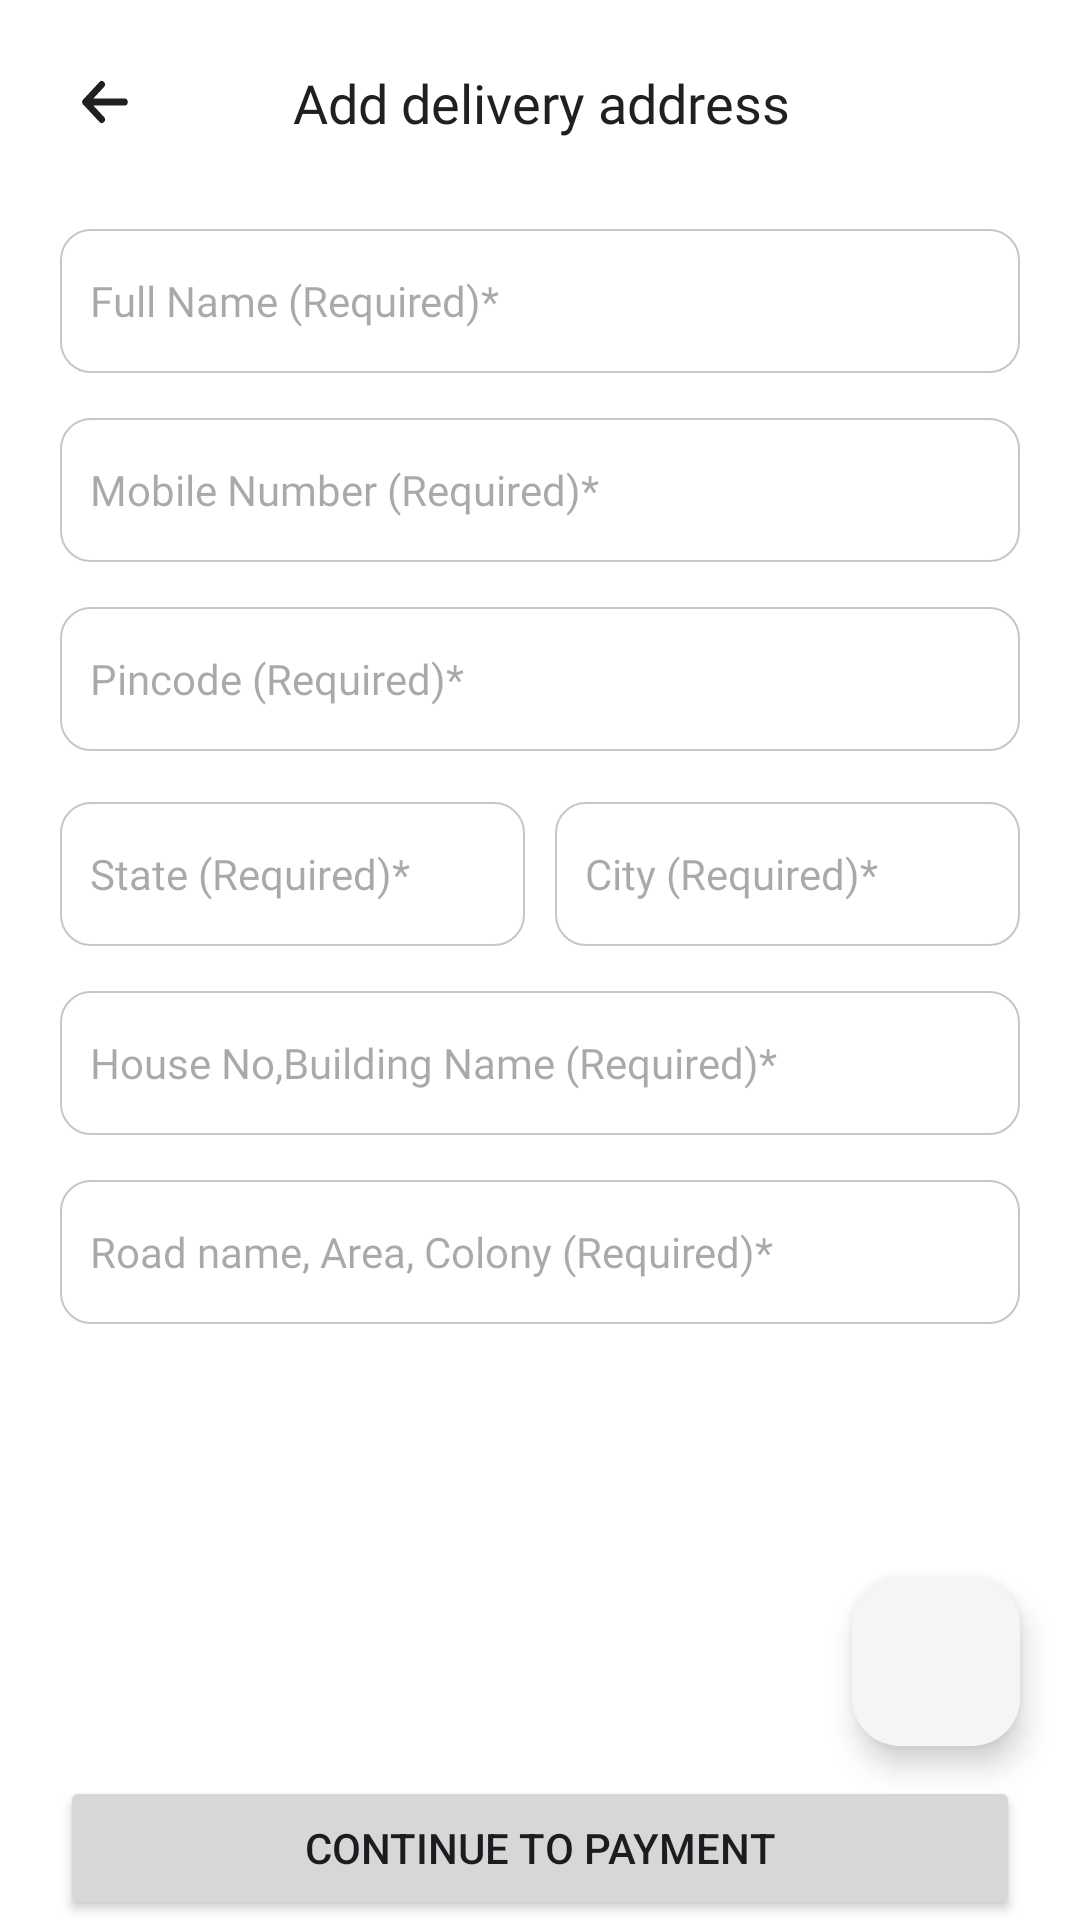

Reconstruct the res/layout file that produces this screen, plus the resources it refers to.
<!-- AndroidManifest.xml: application theme Theme.QuickCart -->
<!-- res/layout/activity_adress.xml -->
<?xml version="1.0" encoding="utf-8"?>
<androidx.constraintlayout.widget.ConstraintLayout xmlns:android="http://schemas.android.com/apk/res/android"
    xmlns:app="http://schemas.android.com/apk/res-auto"
    xmlns:tools="http://schemas.android.com/tools"
    android:id="@+id/main"
    android:layout_width="match_parent"
    android:layout_height="match_parent"
    android:background="@color/white"
    tools:context=".activity.AddressActivity">

    <ImageView
        android:id="@+id/back"
        android:layout_width="30dp"
        android:layout_height="28dp"
        android:layout_marginStart="20dp"
        android:layout_marginTop="20dp"
        android:contentDescription="@string/todo"
        android:src="@drawable/black_arrow"
        app:layout_constraintStart_toStartOf="parent"
        app:layout_constraintTop_toTopOf="parent" />

    <TextView
        android:id="@+id/textView3"
        android:layout_width="wrap_content"
        android:layout_height="wrap_content"
        android:layout_marginStart="106dp"
        android:layout_marginEnd="155dp"
        android:fontFamily="@font/raleway"
        android:text="@string/add_delivery_address"
        android:textColor="@color/textColorFirst"
        android:textSize="18sp"
        app:layout_constraintBottom_toBottomOf="@+id/back"
        app:layout_constraintEnd_toEndOf="parent"
        app:layout_constraintStart_toEndOf="@+id/back"
        app:layout_constraintTop_toTopOf="@+id/back" />

    <EditText
        android:id="@+id/name"
        android:layout_width="match_parent"
        android:layout_height="48dp"
        android:layout_marginStart="20dp"
        android:layout_marginTop="30dp"
        android:layout_marginEnd="20dp"
        android:background="@drawable/white_btn_bg"
        android:ems="10"
        android:fontFamily="@font/poppins"
        android:hint="Full Name (Required)*"
        android:inputType="text"
        android:paddingStart="10dp"
        android:textSize="14sp"
        app:layout_constraintEnd_toEndOf="parent"
        app:layout_constraintStart_toStartOf="parent"
        app:layout_constraintTop_toBottomOf="@+id/textView3" />

    <EditText
        android:id="@+id/mobileNumber"
        android:layout_width="match_parent"
        android:layout_height="48dp"
        android:layout_marginStart="20dp"
        android:layout_marginTop="15dp"
        android:layout_marginEnd="20dp"
        android:background="@drawable/white_btn_bg"
        android:ems="10"
        android:fontFamily="@font/poppins"
        android:hint="Mobile Number (Required)*"
        android:inputType="text"
        android:paddingStart="10dp"
        android:textSize="14sp"
        app:layout_constraintEnd_toEndOf="parent"
        app:layout_constraintStart_toStartOf="parent"
        app:layout_constraintTop_toBottomOf="@+id/name" />

    <EditText
        android:id="@+id/house"
        android:layout_width="match_parent"
        android:layout_height="48dp"
        android:layout_marginStart="20dp"
        android:layout_marginTop="15dp"
        android:layout_marginEnd="20dp"
        android:background="@drawable/white_btn_bg"
        android:ems="10"
        android:fontFamily="@font/poppins"
        android:hint="House No,Building Name (Required)*"
        android:inputType="text"
        android:paddingStart="10dp"
        android:textSize="14sp"
        app:layout_constraintEnd_toEndOf="parent"
        app:layout_constraintHorizontal_bias="0.0"
        app:layout_constraintStart_toStartOf="parent"
        app:layout_constraintTop_toBottomOf="@+id/linearLayout7" />

    <EditText
        android:id="@+id/road"
        android:layout_width="match_parent"
        android:layout_height="48dp"
        android:layout_marginStart="20dp"
        android:layout_marginTop="15dp"
        android:layout_marginEnd="20dp"
        android:background="@drawable/white_btn_bg"
        android:ems="10"
        android:fontFamily="@font/poppins"
        android:hint="Road name, Area, Colony (Required)*"
        android:inputType="text"
        android:paddingStart="10dp"
        android:textSize="14sp"
        app:layout_constraintEnd_toEndOf="parent"
        app:layout_constraintHorizontal_bias="1.0"
        app:layout_constraintStart_toStartOf="parent"
        app:layout_constraintTop_toBottomOf="@+id/house" />

    <LinearLayout
        android:id="@+id/linearLayout6"
        android:layout_width="match_parent"
        android:layout_height="50dp"
        android:layout_marginStart="20dp"
        android:layout_marginTop="15dp"
        android:layout_marginEnd="20dp"
        android:orientation="horizontal"
        app:layout_constraintEnd_toEndOf="parent"
        app:layout_constraintStart_toStartOf="parent"
        app:layout_constraintTop_toBottomOf="@+id/mobileNumber">

        <EditText
            android:id="@+id/pincode"
            android:layout_width="wrap_content"
            android:layout_height="48dp"
            android:layout_weight="1"
            android:background="@drawable/white_btn_bg"
            android:ems="10"
            android:fontFamily="@font/poppins"
            android:hint="Pincode (Required)*"
            android:inputType="text"
            android:padding="4dp"
            android:paddingStart="10dp"
            android:textSize="14sp" />
    </LinearLayout>

    <LinearLayout
        android:id="@+id/linearLayout7"
        android:layout_width="match_parent"
        android:layout_height="wrap_content"
        android:layout_marginStart="20dp"
        android:layout_marginTop="15dp"
        android:layout_marginEnd="20dp"
        android:orientation="horizontal"
        app:layout_constraintEnd_toEndOf="parent"
        app:layout_constraintStart_toStartOf="parent"
        app:layout_constraintTop_toBottomOf="@+id/linearLayout6">

        <EditText
            android:id="@+id/state"
            android:layout_width="wrap_content"
            android:layout_height="48dp"
            android:layout_weight="1"
            android:background="@drawable/white_btn_bg"
            android:ems="10"
            android:fontFamily="@font/poppins"
            android:hint="State (Required)*"
            android:inputType="text"
            android:padding="4dp"
            android:paddingStart="10dp"
            android:textSize="14sp" />

        <EditText
            android:id="@+id/city"
            android:layout_width="wrap_content"
            android:layout_height="48dp"
            android:layout_marginStart="10dp"
            android:layout_weight="1"
            android:background="@drawable/white_btn_bg"
            android:ems="10"
            android:fontFamily="@font/poppins"
            android:hint="City (Required)*"
            android:inputType="text"
            android:padding="4dp"
            android:paddingStart="10dp"
            android:textSize="14sp" />
    </LinearLayout>

    <Button
        android:id="@+id/continueToPayment"
        android:layout_width="0dp"
        android:layout_height="wrap_content"
        android:layout_marginStart="20dp"
        android:layout_marginEnd="20dp"
        android:text="Continue to payment"
        app:layout_constraintBottom_toBottomOf="parent"
        app:layout_constraintEnd_toEndOf="parent"
        app:layout_constraintStart_toStartOf="parent" />

    <com.google.android.material.floatingactionbutton.FloatingActionButton
        android:id="@+id/floatingActionButton"
        android:layout_width="wrap_content"
        android:layout_height="wrap_content"
        android:layout_marginBottom="10dp"
        android:clickable="true"
        android:layout_marginEnd="20dp"
        android:contentDescription="@string/todo"
        android:focusable="true"
        app:backgroundTint="#F5F5F5"
        app:srcCompat="@drawable/baseline_add_24"
        app:layout_constraintBottom_toTopOf="@+id/continueToPayment"
        app:layout_constraintEnd_toEndOf="parent"
         />

    <ProgressBar
        android:id="@+id/progressBar4"
        style="?android:attr/progressBarStyle"
        android:layout_width="wrap_content"
        android:layout_height="wrap_content"
        app:layout_constraintBottom_toBottomOf="parent"
        app:layout_constraintEnd_toEndOf="parent"
        app:layout_constraintStart_toStartOf="parent"
        app:layout_constraintTop_toTopOf="parent"
        android:visibility="gone"/>

</androidx.constraintlayout.widget.ConstraintLayout>
<!-- resources referenced by this layout -->
<resources>
  <color name="textColorFirst">#202020</color>
  <color name="white">#FFFFFFFF</color>
  <!-- drawable black_arrow (drawable) -->
  <vector android:height="30dp" android:viewportHeight="24"
      android:viewportWidth="24" android:width="28dp" xmlns:android="http://schemas.android.com/apk/res/android">
    <path android:fillColor="#00000000"
        android:pathData="M6,12H18M6,12L11,7M6,12L11,17"
        android:strokeColor="@color/textColorFirst" android:strokeLineCap="round"
        android:strokeLineJoin="round" android:strokeWidth="2"/>
  </vector>
  <!-- drawable white_btn_bg (drawable) -->
  <?xml version="1.0" encoding="utf-8"?>
  <shape android:shape="rectangle" xmlns:android="http://schemas.android.com/apk/res/android">
      <corners android:radius="10dp"/>
      <solid android:color="@color/white"/>
      <stroke android:color="#C8C7C7"
          android:width=".6dp"/>
  </shape>
  <string name="add_delivery_address">Add delivery address</string>
  <string name="todo">TODO</string>
  <style name="Theme.QuickCart" parent="Base.Theme.QuickCart" />
  <style name="Base.Theme.QuickCart" parent="Theme.Material3.DayNight.NoActionBar">
          
          
          <item name="colorPrimary">@color/green</item>
      </style>
  <color name="green">#166475</color>
</resources>
